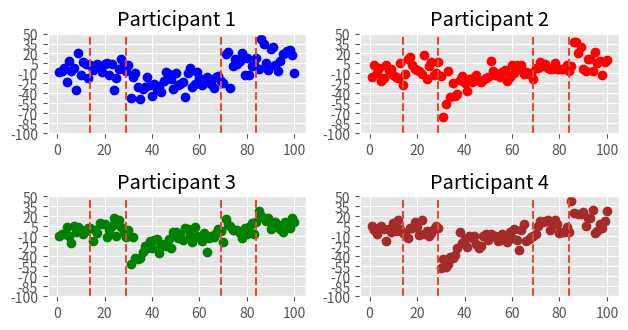

Write Python code to recreate this figure.
import matplotlib.pyplot as plt
import numpy as np
import warnings
warnings.simplefilter('ignore')
import operator

plt.style.use('ggplot')
#---PARAMETERS---
tick_min = -100
tick_max = 80
tick = 15

#---DATA---
x = np.arange(1, 101)
participants = {"p1":[-8,-7,-2,-23,8,-7,-2,-35,21,-13,7,4,-17,3,-5,-2,4,1,-8,4,5,-12,4,-35,-17,-4,12,3,-6,2,-47,-16,-10,-31,-48,-33,-31,-15,-28,-44,-26,-34,-29,-38,-21,-8,-11,-18,-34,-10,-28,-26,-23,-46,-9,-2,-31,-26,-8,-17,-28,-25,-16,-21,-26,-32,-15,-14,-22,-25,19,22,-32,1,12,4,8,20,-13,13,-13,1,2,13,-3,42,35,5,-5,26,30,2,-7,9,19,21,24,25,18,-10],
                "p2":[-15,2,-9,-2,-22,-17,2,-5,-4,-12,-15,-17,5,-27,-11,11,14,2,-3,-5,-7,-11,18,-18,1,7,-13,-9,7,-14,-76,-56,-6,-45,-24,-44,-41,-20,-14,-24,-37,-19,-23,-15,-13,-22,-23,-20,-17,-15,9,-6,-12,-11,-16,-8,-5,-21,-15,2,-9,3,-4, 3,-11,-8,-11,-10,-19,-2,-2,7,1,4,-2,-3,-4,6,-3,-4,-4,-3,2,-7,1,38,38,20,29,-4,-7,12,11,-7,22,6,8,-12,7,10],
                "p3":[-9, -7, -6, 4, -10, -20, 5, -3, 4, 0, -6, -2, 3, 2, -17, 0, -5, 10, 9, 8, -11, 0, 6, 18, -9, 15, 4, -5, -11, 0, -51, -11, -43, -44, -43, -34, -24, -28, -17, -27, -15, -14, -35, -25, -22, -24, -14, -27, -3, -4, -12, -7, -16, 2, 1, -8, -19, 4, -10, -11, -17, -5, -33, -12, -10, -11, -5, 1, -2, -18, 16, 7, 6, 0, -1, 0, -5, -13, 3, -6, 4, 10, -7, 11, 28, 20, 17, 13, 18, 1, 7, 11, 7, 1, -3, 11, 4, 2, 17, 12],
                "p4":[5, 0, -6, 3, 5, 1, -17, 1, -4, 10, -2, 15, 1, -5, -5, -12, 3, 3, 11, 4, -8, 14, -7, -2, -9, -5, 1, 6, 3, -58, -44, -56, -51, -41 ,-42, -38, -28, -4, -20, -14, -26, -10, -13, -10, -21, -27, -24, -10, -7, -15, -7, -10, -9, -17, -15, -6, -14, -19, -3, -12, 1, -15, -30, 0, 8, -17, -14, -11, -9, -6, 5 ,13, 12, 13, 14, 0, 5, 15, 9, -5, -4, -3, 4, -4, 43, 25, 58, 24, 24, 27, 5, 18, 17, 30, -5, -2, 9, 3, 13, 28]}

for i in range(1,5):
    plt.subplot(3, 2, i)
    y = participants[f'p{i}']
    j=['blue','red','green','brown','orange','purple']
    plt.plot(x, y, 'o',c=j[i-1])
    for l in [14, 29, 69, 84]:
        plt.axvline(x=l, linestyle='--')
    plt.title(f'Participant {i}')
    plt.yticks(np.arange(tick_min, tick_max, tick))
    plt.ylim(-100, 50)

# avg = [v+w+x+y for v,w,x,y in zip(participants['p1'],participants['p2'],participants['p3'],participants['p4'])]
# #avg = list(map(operator.add,participants['p1'],participants['p2']))
# #avg = np.add(participants['p1'],participants['p2'])
# plt.subplot(3,2,6)
# plt.plot(x,avg,'o')
# for l in [14, 29, 69, 84]:
#     plt.axvline(x=l, linestyle='--')
# plt.title('Average')
# tick_min = -200
# tick_max = 80
# tick = 15
# plt.yticks(np.arange(tick_min, tick_max, tick))
# plt.ylim(-200,50)
plt.tight_layout()
plt.show()





